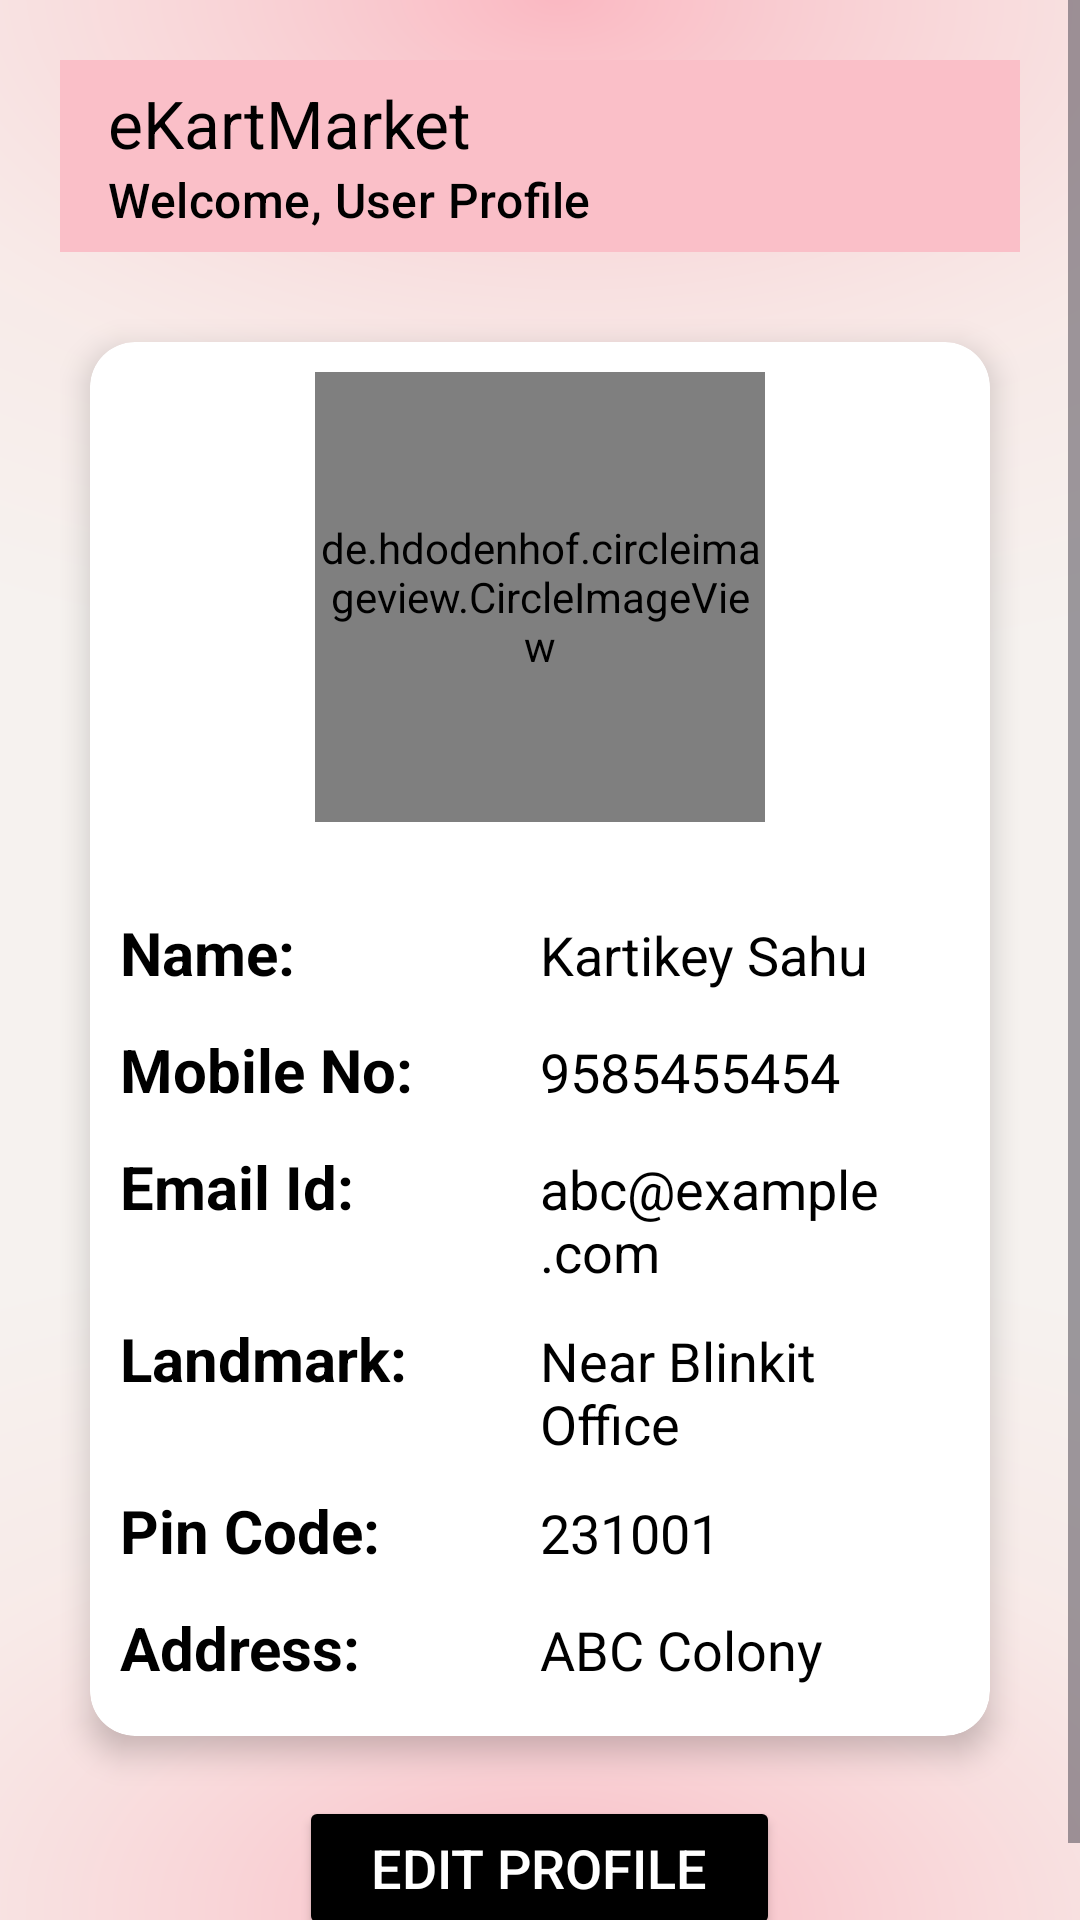

Layout XML and referenced resources for this Android screen:
<!-- AndroidManifest.xml: application theme Theme.EKartMarket -->
<!-- res/layout/activity_user_profile.xml -->
<?xml version="1.0" encoding="utf-8"?>
<ScrollView xmlns:android="http://schemas.android.com/apk/res/android"
    xmlns:app="http://schemas.android.com/apk/res-auto"
    xmlns:tools="http://schemas.android.com/tools"
    android:id="@+id/main"
    android:layout_width="match_parent"
    android:layout_height="match_parent"
    android:background="@drawable/backtemp2"
    tools:context=".UserProfile">

    <LinearLayout
        android:layout_width="match_parent"
        android:layout_height="wrap_content"
        android:orientation="vertical"
        android:padding="20dp">

        
        <LinearLayout
            android:layout_width="match_parent"
            android:layout_height="wrap_content"
            android:orientation="horizontal"
            android:gravity="center_vertical">


            <androidx.appcompat.widget.Toolbar
                android:id="@+id/user_toolbar"
                android:layout_width="match_parent"
                android:layout_height="?attr/actionBarSize"
                android:background="@color/pink"
                android:fitsSystemWindows="true"
                app:title="@string/app_name"
                app:titleTextColor="@color/black"
                app:subtitle="Welcome, User Profile"
                app:subtitleTextColor="@color/black" />
        </LinearLayout>

        
        <androidx.cardview.widget.CardView
            android:layout_width="match_parent"
            android:layout_height="wrap_content"
            android:layout_marginTop="30dp"
            android:layout_marginHorizontal="10dp"
            app:cardCornerRadius="15dp"
            app:cardElevation="6dp"
            android:padding="10dp">

            <LinearLayout
                android:layout_width="match_parent"
                android:layout_height="wrap_content"
                android:orientation="vertical"
                android:padding="10dp">

                <de.hdodenhof.circleimageview.CircleImageView
                    android:id="@+id/uimg"
                    android:layout_width="150dp"
                    android:layout_height="150dp"
                    android:layout_gravity="center"
                    android:src="@drawable/ima"
                    app:civ_border_width="2dp"
                    app:civ_border_color="@color/pink" />

                
                <LinearLayout
                    android:layout_width="match_parent"
                    android:layout_height="wrap_content"
                    android:orientation="vertical"
                    android:layout_marginTop="24dp">

                    
                    <LinearLayout
                        android:layout_width="match_parent"
                        android:layout_height="wrap_content"
                        android:orientation="horizontal"
                        android:paddingVertical="6dp">

                        <TextView
                            android:layout_width="0dp"
                            android:layout_height="wrap_content"
                            android:layout_weight="1"
                            android:text="Name:"
                            android:textSize="20sp"
                            android:textStyle="bold"
                            android:textColor="@color/black" />

                        <TextView
                            android:id="@+id/uname"
                            android:layout_width="0dp"
                            android:layout_height="wrap_content"
                            android:layout_weight="1"
                            android:text="Kartikey Sahu"
                            android:textSize="18sp"
                            android:textColor="@color/black" />
                    </LinearLayout>

                    
                    <LinearLayout
                        android:layout_width="match_parent"
                        android:layout_height="wrap_content"
                        android:orientation="horizontal"
                        android:paddingVertical="6dp">

                        <TextView
                            android:layout_width="0dp"
                            android:layout_height="wrap_content"
                            android:layout_weight="1"
                            android:text="Mobile No:"
                            android:textSize="20sp"
                            android:textStyle="bold"
                            android:textColor="@color/black" />

                        <TextView
                            android:id="@+id/unumber"
                            android:layout_width="0dp"
                            android:layout_height="wrap_content"
                            android:layout_weight="1"
                            android:text="9585455454"
                            android:textSize="18sp"
                            android:textColor="@color/black" />
                    </LinearLayout>

                    
                    <LinearLayout
                        android:layout_width="match_parent"
                        android:layout_height="wrap_content"
                        android:orientation="horizontal"
                        android:paddingVertical="6dp">

                        <TextView
                            android:layout_width="0dp"
                            android:layout_height="wrap_content"
                            android:layout_weight="1"
                            android:text="Email Id:"
                            android:textSize="20sp"
                            android:textStyle="bold"
                            android:textColor="@color/black" />

                        <TextView
                            android:id="@+id/uemail"
                            android:layout_width="0dp"
                            android:layout_height="wrap_content"
                            android:layout_weight="1"
                            android:text="abc@example.com"
                            android:textSize="18sp"
                            android:textColor="@color/black" />
                    </LinearLayout>

                    
                    <LinearLayout
                        android:layout_width="match_parent"
                        android:layout_height="wrap_content"
                        android:orientation="horizontal"
                        android:paddingVertical="6dp">

                        <TextView
                            android:layout_width="0dp"
                            android:layout_height="wrap_content"
                            android:layout_weight="1"
                            android:text="Landmark:"
                            android:textSize="20sp"
                            android:textStyle="bold"
                            android:textColor="@color/black" />

                        <TextView
                            android:id="@+id/uland"
                            android:layout_width="0dp"
                            android:layout_height="wrap_content"
                            android:layout_weight="1"
                            android:text="Near Blinkit Office"
                            android:textSize="18sp"
                            android:textColor="@color/black" />
                    </LinearLayout>

                    
                    <LinearLayout
                        android:layout_width="match_parent"
                        android:layout_height="wrap_content"
                        android:orientation="horizontal"
                        android:paddingVertical="6dp">

                        <TextView
                            android:layout_width="0dp"
                            android:layout_height="wrap_content"
                            android:layout_weight="1"
                            android:text="Pin Code:"
                            android:textSize="20sp"
                            android:textStyle="bold"
                            android:textColor="@color/black" />

                        <TextView
                            android:id="@+id/upin"
                            android:layout_width="0dp"
                            android:layout_height="wrap_content"
                            android:layout_weight="1"
                            android:text="231001"
                            android:textSize="18sp"
                            android:textColor="@color/black" />
                    </LinearLayout>

                    
                    <LinearLayout
                        android:layout_width="match_parent"
                        android:layout_height="wrap_content"
                        android:orientation="horizontal"
                        android:paddingVertical="6dp">

                        <TextView
                            android:layout_width="0dp"
                            android:layout_height="wrap_content"
                            android:layout_weight="1"
                            android:text="Address:"
                            android:textSize="20sp"
                            android:textStyle="bold"
                            android:textColor="@color/black" />

                        <TextView
                            android:id="@+id/uaddress"
                            android:layout_width="0dp"
                            android:layout_height="wrap_content"
                            android:layout_weight="1"
                            android:text="ABC Colony"
                            android:textSize="18sp"
                            android:textColor="@color/black" />
                    </LinearLayout>
                </LinearLayout>
            </LinearLayout>
        </androidx.cardview.widget.CardView>

        
        <Button
            android:id="@+id/btn_edit_profile"
            android:layout_width="wrap_content"
            android:layout_height="wrap_content"
            android:layout_gravity="center"
            android:layout_marginTop="20dp"
            android:text="Edit Profile"
            android:textSize="18sp"
            android:paddingHorizontal="24dp"
            android:paddingVertical="8dp"
            android:textColor="@color/white"
            android:backgroundTint="@color/black" />
    </LinearLayout>
</ScrollView>
<!-- resources referenced by this layout -->
<resources>
  <color name="black">#FF000000</color>
  <color name="pink">	#fabfc8</color>
  <color name="white">#FFFFFFFF</color>
  <!-- drawable backtemp2: png bitmap (drawable, 98597 bytes) -->
  <!-- drawable ima: jpg bitmap (drawable, 149142 bytes) -->
  <string name="app_name">eKartMarket</string>
  <style name="Theme.EKartMarket" parent="Base.Theme.EKartMarket" />
  <style name="Base.Theme.EKartMarket" parent="Theme.Material3.DayNight.NoActionBar">
          
           <item name="colorPrimary">@color/blue</item>
           <item name="colorSecondary">@color/mycolor1</item>
  
      </style>
  <color name="blue">#28bafc</color>
  <color name="mycolor1">#009688</color>
</resources>
